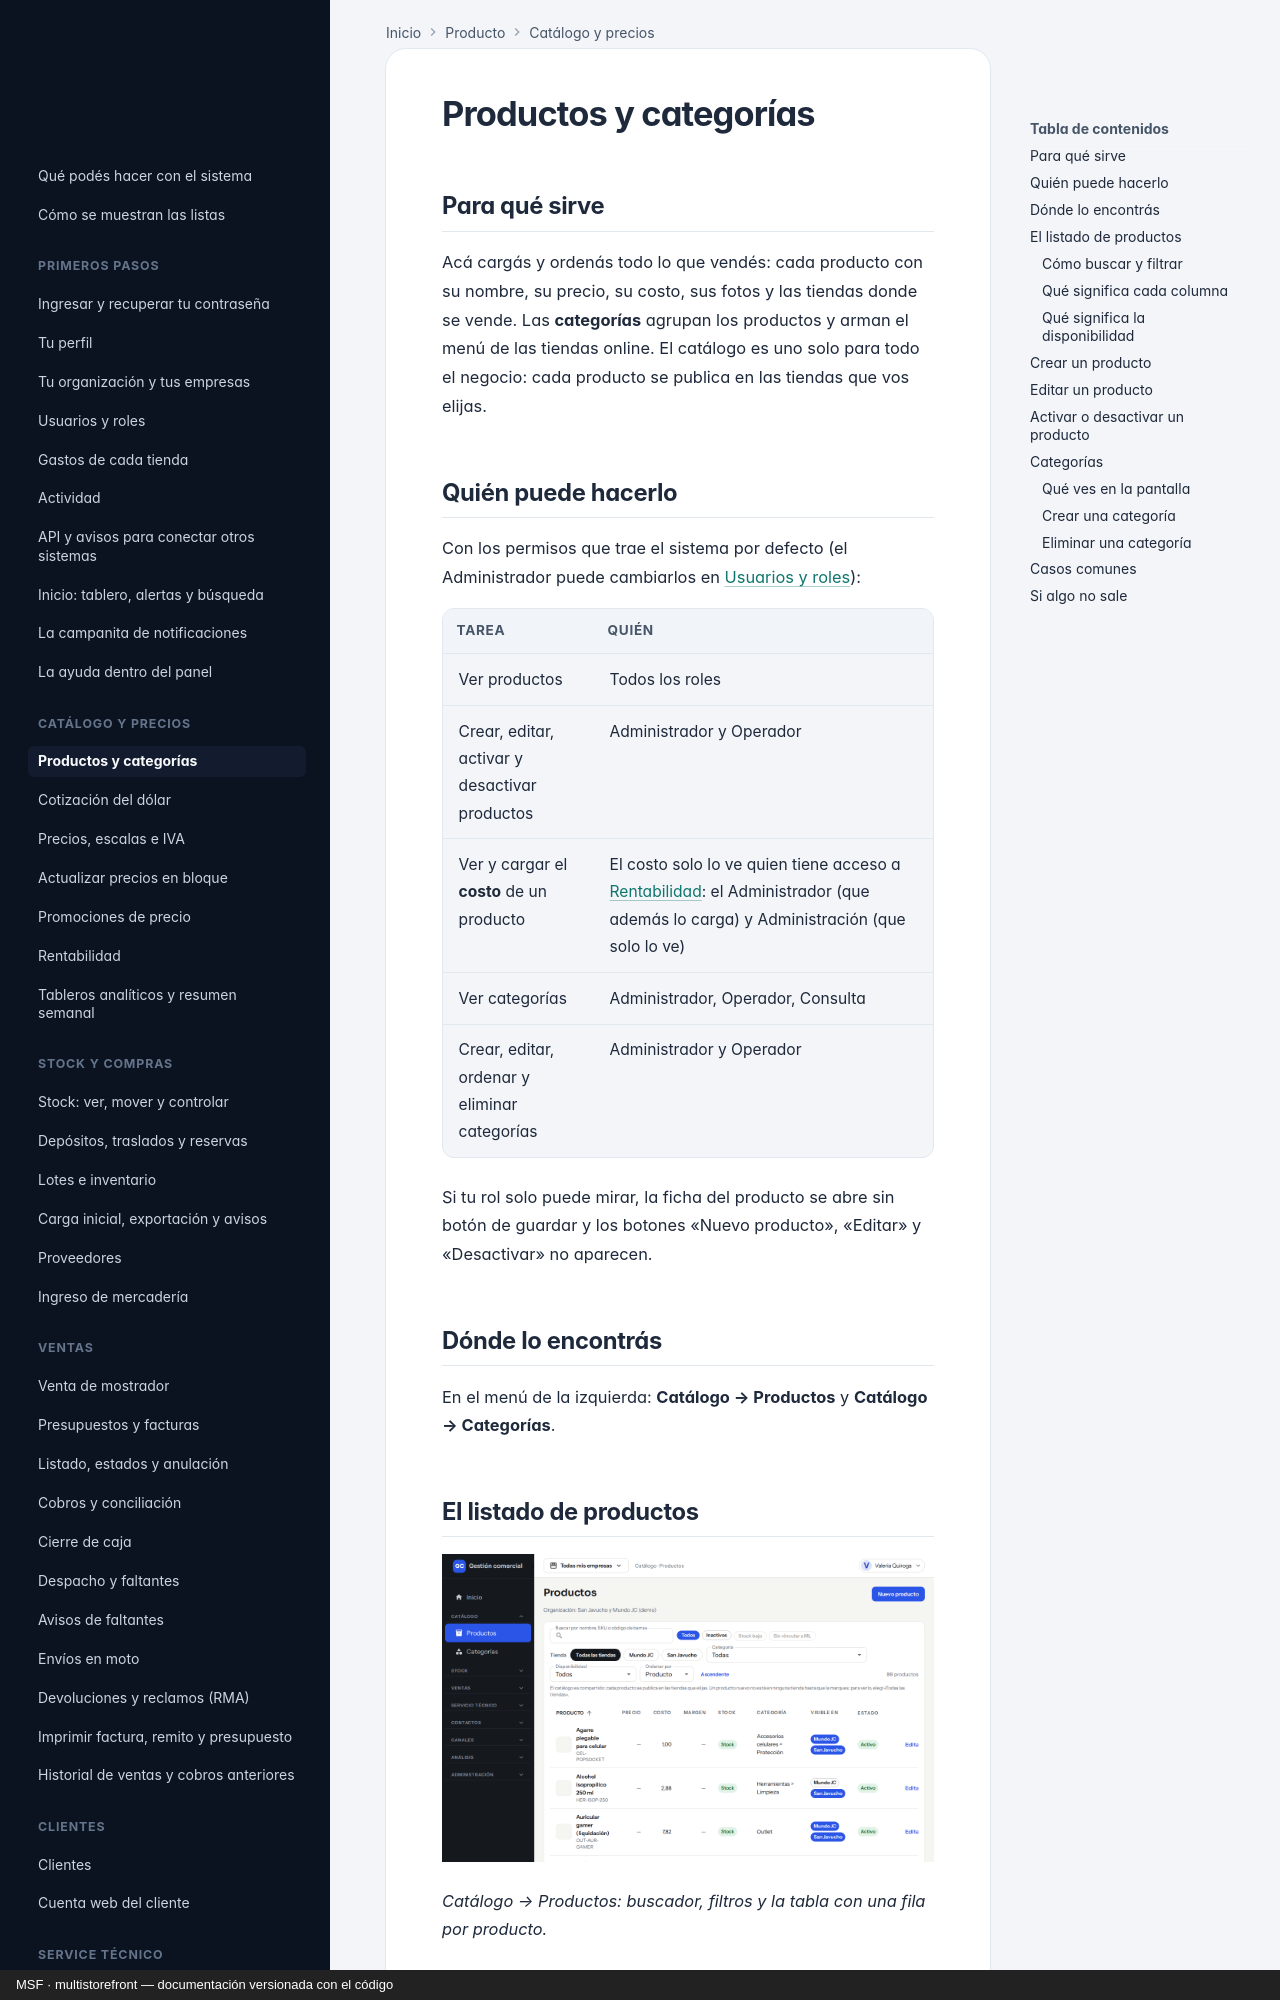

repository: nicolasjones/multistorefront-meli · page: producto/catalogo-productos/index.html · generator: mkdocs · copyright: MSF · multistorefront — documentación versionada con el código

---
owner: producto
sources: []
---

# Productos y categorías

## Para qué sirve

Acá cargás y ordenás todo lo que vendés: cada producto con su nombre, su precio, su costo, sus fotos y las tiendas donde se vende. Las **categorías** agrupan los productos y arman el menú de las tiendas online. El catálogo es uno solo para todo el negocio: cada producto se publica en las tiendas que vos elijas.

## Quién puede hacerlo

Con los permisos que trae el sistema por defecto (el Administrador puede cambiarlos en [Usuarios y roles](usuarios-y-roles.md)):

| Tarea | Quién |
|---|---|
| Ver productos | Todos los roles |
| Crear, editar, activar y desactivar productos | Administrador y Operador |
| Ver y cargar el **costo** de un producto | El costo solo lo ve quien tiene acceso a [Rentabilidad](rentabilidad.md): el Administrador (que además lo carga) y Administración (que solo lo ve) |
| Ver categorías | Administrador, Operador, Consulta |
| Crear, editar, ordenar y eliminar categorías | Administrador y Operador |

Si tu rol solo puede mirar, la ficha del producto se abre sin botón de guardar y los botones «Nuevo producto», «Editar» y «Desactivar» no aparecen.

## Dónde lo encontrás

En el menú de la izquierda: **Catálogo → Productos** y **Catálogo → Categorías**.

## El listado de productos

![Listado de Productos con buscador, filtros por tienda, categoría y disponibilidad, y las columnas Producto, Precio, Costo, Margen, Stock, Categoría, Visible en y Estado](img/catalogo/01-listado.png)

*Catálogo → Productos: buscador, filtros y la tabla con una fila por producto.*
